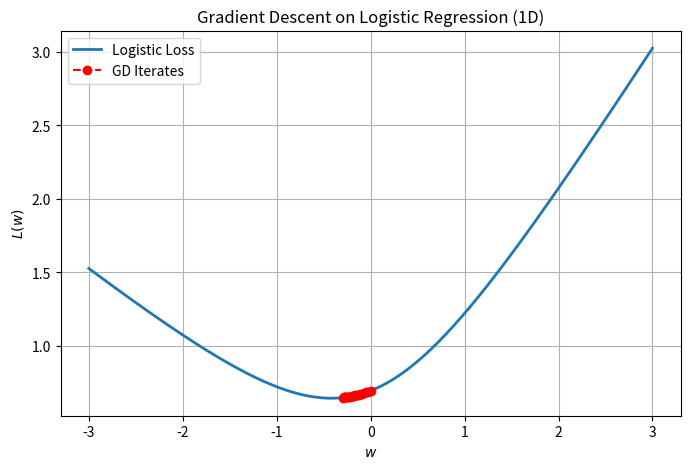
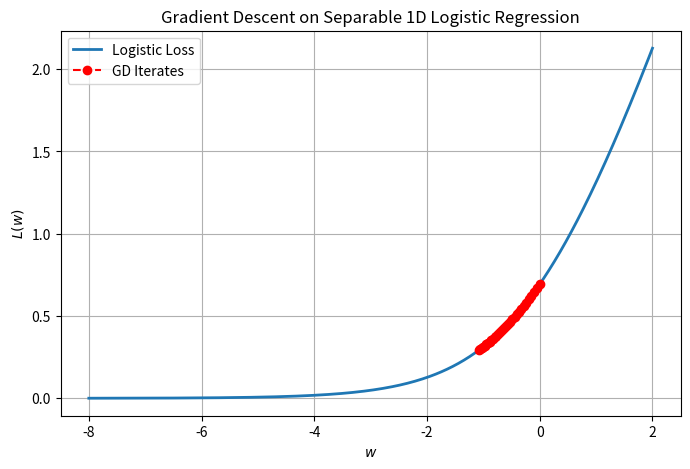

Python code for these plots, in order:
import numpy as np
import matplotlib.pyplot as plt

# Logistic loss and its gradient
def logistic_loss(w):
    return 0.5 * np.log(1 + np.exp(-w)) + 0.5 * np.log(1 + np.exp(2 * w))

def logistic_grad(w):
    term1 = -0.5 / (1 + np.exp(w))
    term2 = 0.5 * 2 / (1 + np.exp(-2 * w))
    return term1 + term2

# Gradient descent parameters
alpha = 0.1      # step size
w0 = 0.0         # initial point
num_iters = 20   # number of iterations

# Store iterates
w_vals = [w0]
loss_vals = [logistic_loss(w0)]

# Run gradient descent
w = w0
for _ in range(num_iters):
    grad = logistic_grad(w)
    w = w - alpha * grad
    w_vals.append(w)
    loss_vals.append(logistic_loss(w))

# Plotting
w_grid = np.linspace(-3, 3, 300)
loss_grid = [logistic_loss(wi) for wi in w_grid]

plt.figure(figsize=(8, 5))
plt.plot(w_grid, loss_grid, label="Logistic Loss", linewidth=2)
plt.plot(w_vals, loss_vals, 'ro--', label="GD Iterates")
plt.xlabel("$w$")
plt.ylabel("$L(w)$")
plt.title("Gradient Descent on Logistic Regression (1D)")
plt.legend()
plt.grid(True)
plt.show()


import numpy as np
import matplotlib.pyplot as plt

# Logistic loss and gradient for separable case
def logistic_loss(w):
    return np.log(1 + np.exp(w))

def logistic_grad(w):
    return 1 / (1 + np.exp(-w))  # sigmoid(w)

# Gradient descent settings
alpha = 0.1
w0 = 0.0
num_iters = 30

# Store iterates
w_vals = [w0]
loss_vals = [logistic_loss(w0)]

# Run gradient descent
w = w0
for _ in range(num_iters):
    grad = logistic_grad(w)
    w = w - alpha * grad
    w_vals.append(w)
    loss_vals.append(logistic_loss(w))

# Plotting
w_grid = np.linspace(-8, 2, 300)
loss_grid = [logistic_loss(wi) for wi in w_grid]

plt.figure(figsize=(8, 5))
plt.plot(w_grid, loss_grid, label="Logistic Loss", linewidth=2)
plt.plot(w_vals, loss_vals, 'ro--', label="GD Iterates")
plt.xlabel("$w$")
plt.ylabel("$L(w)$")
plt.title("Gradient Descent on Separable 1D Logistic Regression")
plt.legend()
plt.grid(True)
plt.show()
